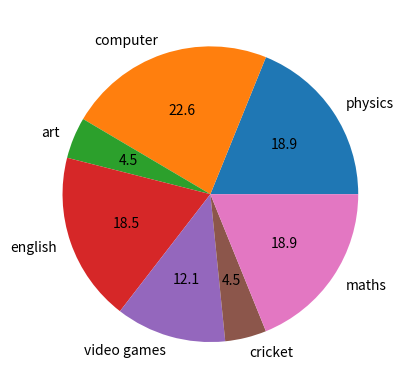

Reproduce this figure in Python.
import matplotlib.pyplot as plt

knowlegde = [50,60,12,49,32,12,50]

labels=["physics","computer","art","english","video games","cricket","maths"]

plt.pie(knowlegde,labels = labels , autopct="%.1f")

plt.show()

